28-way image classification set "todo-bichig-dataset" from GitHub (seaone/todo-bichig-dataset); label vocabulary: a init, a med, b init, c init, ch init, d init, e init, i init, l init, m init, n init, n med, ng med, o init, q init, r init, s init, t init, u fin, u init, v init, x init, y init, z init, ö init, ü fin, ü init, š init.

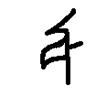
Label: ö init

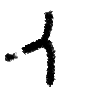
Label: n med

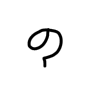
Label: b init

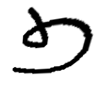
Label: ü fin

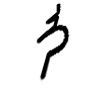
Label: ng med

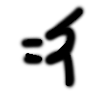
Label: x init
